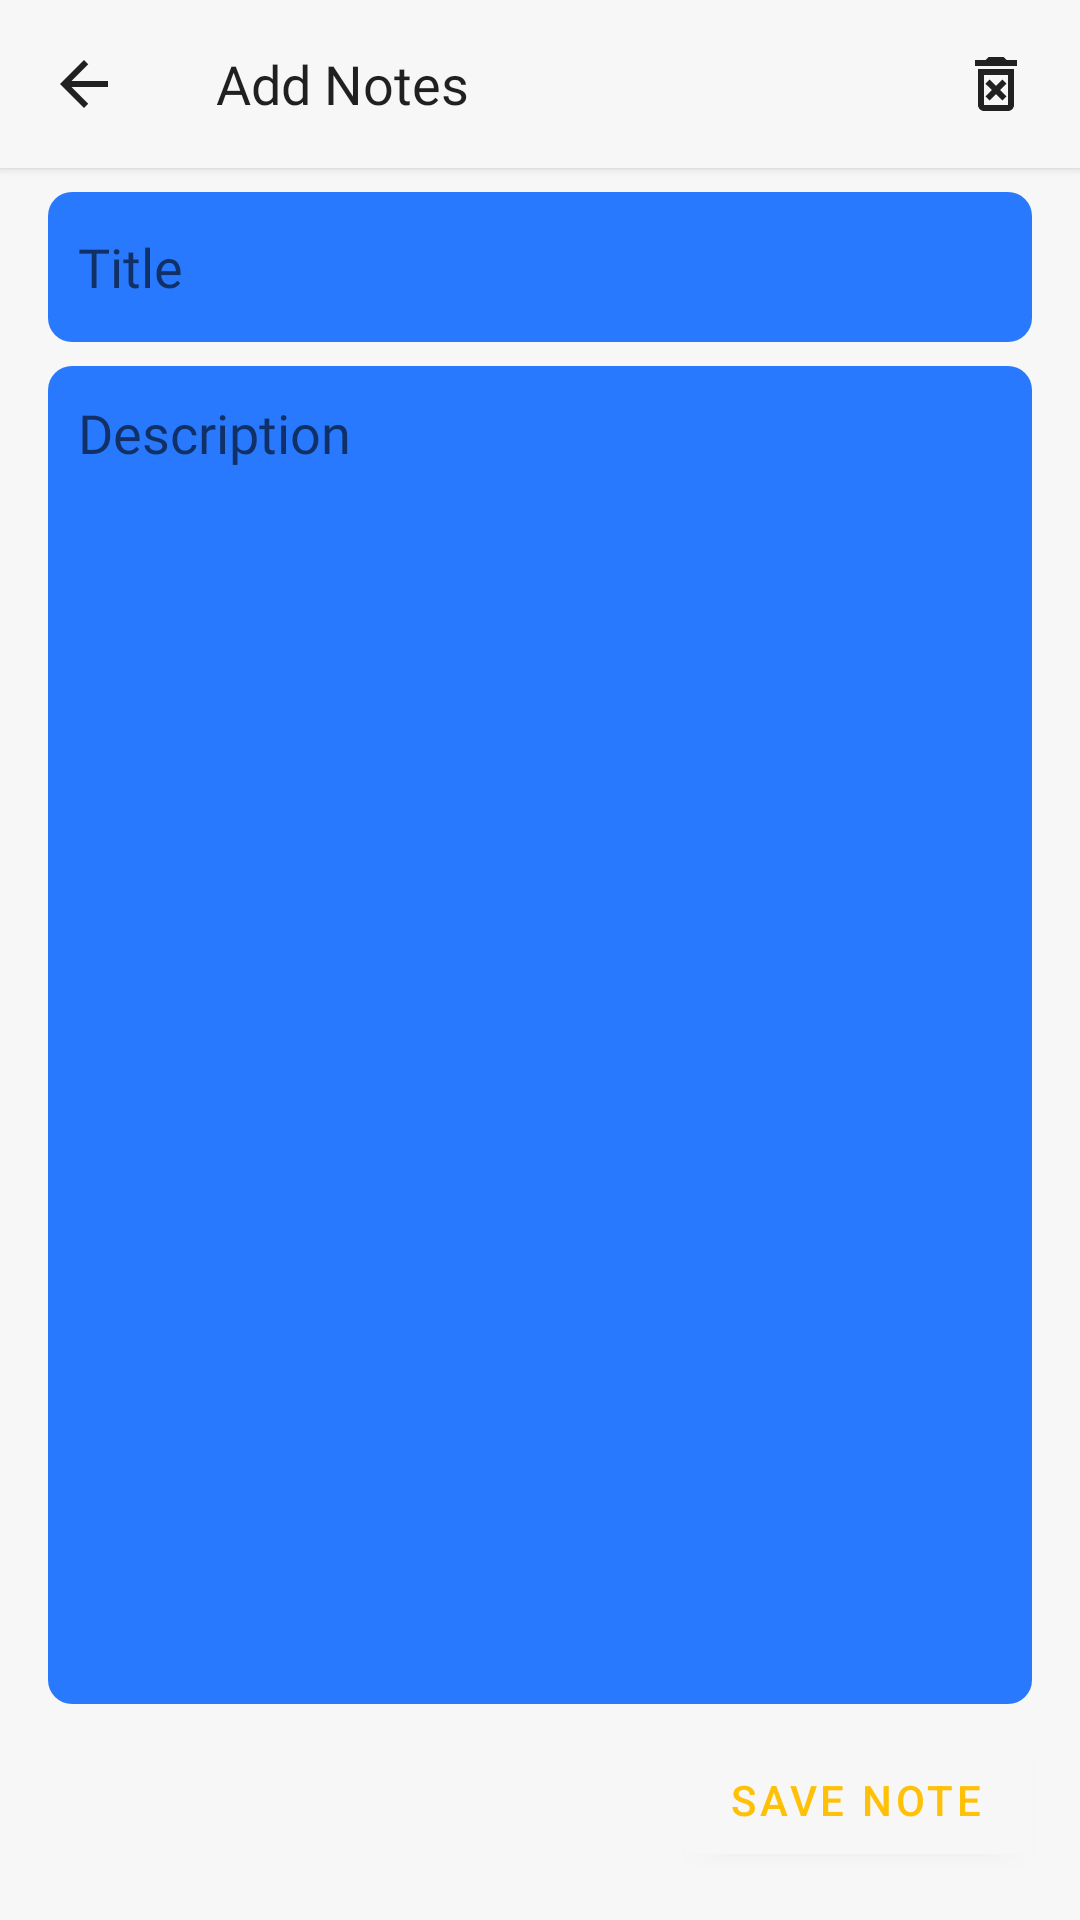

The Android layout XML behind this screen, and the referenced resources:
<!-- AndroidManifest.xml: application theme Theme.Staves -->
<!-- res/layout/fragment_add_notes.xml -->
<?xml version="1.0" encoding="utf-8"?>
<layout xmlns:android="http://schemas.android.com/apk/res/android"
    xmlns:app="http://schemas.android.com/apk/res-auto">

    <androidx.constraintlayout.widget.ConstraintLayout
        android:layout_width="match_parent"
        android:layout_height="match_parent"
        android:orientation="vertical">

        <androidx.appcompat.widget.Toolbar
            android:id="@+id/toolbarNote"
            android:layout_width="match_parent"
            android:layout_height="wrap_content"
            android:background="@drawable/action_bar_bg"
            android:elevation="2dp"
            app:layout_constraintEnd_toEndOf="parent"
            app:layout_constraintStart_toStartOf="parent"
            app:layout_constraintTop_toTopOf="parent"
            app:navigationIcon="@drawable/ic_arrow_back_black_24dp"
            app:title="@string/add_notes"
            app:titleTextAppearance="@style/ActionBarText">

            <ImageView
                android:id="@+id/deleteNote"
                android:layout_width="wrap_content"
                android:layout_height="wrap_content"
                android:layout_gravity="end|center_vertical"
                android:layout_marginEnd="16dp"
                android:src="@drawable/ic_delete" />

        </androidx.appcompat.widget.Toolbar>

        <com.google.android.material.textfield.TextInputEditText
            android:id="@+id/et_title"
            android:layout_width="match_parent"
            android:layout_height="50dp"
            android:layout_gravity="start"
            android:layout_marginStart="16dp"
            android:layout_marginTop="8dp"
            android:layout_marginEnd="16dp"
            android:background="@drawable/rounded_corner"
            android:elevation="-2dp"
            android:fontFamily="@font/product_sans_regular"
            android:hint="@string/title"
            android:inputType="textShortMessage|textCapSentences|textAutoCorrect"
            android:paddingStart="10dp"
            android:paddingEnd="10dp"
            app:layout_constraintEnd_toEndOf="parent"
            app:layout_constraintStart_toStartOf="parent"
            app:layout_constraintTop_toBottomOf="@+id/toolbarNote" />

        <com.google.android.material.textfield.TextInputEditText
            android:id="@+id/et_description"
            android:layout_width="match_parent"
            android:layout_height="0dp"
            android:layout_marginStart="16dp"
            android:layout_marginTop="8dp"
            android:layout_marginEnd="16dp"
            android:scrollbars="vertical"
            android:layout_marginBottom="8dp"
            android:background="@drawable/rounded_corner"
            android:fontFamily="@font/product_sans_regular"
            android:gravity="start"
            android:hint="@string/description"
            android:inputType="textAutoCorrect|textMultiLine|textCapSentences|textImeMultiLine"
            android:paddingStart="10dp"
            android:paddingTop="10dp"
            android:paddingEnd="10dp"
            app:layout_constraintBottom_toTopOf="@+id/save_note_button"
            app:layout_constraintEnd_toEndOf="parent"
            app:layout_constraintStart_toStartOf="parent"
            app:layout_constraintTop_toBottomOf="@+id/et_title" />

        <com.google.android.material.button.MaterialButton
            android:id="@+id/save_note_button"
            style="@style/ButtonStyle"
            android:layout_width="wrap_content"
            android:layout_height="wrap_content"
            android:layout_gravity="end"
            android:layout_marginEnd="16dp"
            android:layout_marginBottom="16dp"
            android:text="@string/save_note"
            app:layout_constraintBottom_toBottomOf="parent"
            app:layout_constraintEnd_toEndOf="parent" />

    </androidx.constraintlayout.widget.ConstraintLayout>

</layout>
<!-- resources referenced by this layout -->
<resources>
  <!-- drawable action_bar_bg (drawable) -->
  <?xml version="1.0" encoding="utf-8"?>
  <shape xmlns:android="http://schemas.android.com/apk/res/android">
      <solid android:color="@color/window_background" />
  </shape>
  <!-- drawable ic_arrow_back_black_24dp (drawable) -->
  <vector xmlns:android="http://schemas.android.com/apk/res/android"
      android:width="24dp"
      android:height="24dp"
      android:tint="@color/black"
      android:viewportWidth="24.0"
      android:viewportHeight="24.0">
      <path
          android:fillColor="#FF000000"
          android:pathData="M20,11H7.83l5.59,-5.59L12,4l-8,8 8,8 1.41,-1.41L7.83,13H20v-2z" />
  </vector>
  <!-- drawable ic_delete (drawable) -->
  <vector xmlns:android="http://schemas.android.com/apk/res/android"
      android:width="24dp"
      android:height="24dp"
      android:tint="@color/black"
      android:viewportWidth="24"
      android:viewportHeight="24">
      <path
          android:fillColor="@android:color/white"
          android:pathData="M14.12,10.47L12,12.59l-2.13,-2.12 -1.41,1.41L10.59,14l-2.12,2.12 1.41,1.41L12,15.41l2.12,2.12 1.41,-1.41L13.41,14l2.12,-2.12zM15.5,4l-1,-1h-5l-1,1H5v2h14V4zM6,19c0,1.1 0.9,2 2,2h8c1.1,0 2,-0.9 2,-2V7H6v12zM8,9h8v10H8V9z" />
  </vector>
  <!-- drawable rounded_corner (drawable) -->
  <?xml version="1.0" encoding="utf-8"?>
  <shape xmlns:android="http://schemas.android.com/apk/res/android">
      <corners android:radius="8dp" />
      <solid android:color="@color/white_shade" />
  </shape>
  <string name="add_notes">Add Notes</string>
  <string name="description">Description</string>
  <string name="save_note">Save Note</string>
  <string name="title">Title</string>
  <style name="ActionBarText" parent="TextAppearance.AppCompat">
          <item name="android:textSize">18sp</item>
          <item name="fontFamily">@font/product_sans_regular</item>
      </style>
  <style name="ButtonStyle" parent="Widget.MaterialComponents.Button">
          <item name="android:textColor">@color/yellow</item>
      </style>
  <style name="Theme.Staves" parent="Theme.MaterialComponents.DayNight.NoActionBar">
          
          <item name="colorPrimary">@color/white</item>
          <item name="colorPrimaryDark">@color/white</item>
          <item name="android:textColor">@color/black</item>
          <item name="colorControlNormal">@color/black</item>
          <item name="colorAccent">@color/black</item>
          <item name="strokeColor">@color/black</item>
          <item name="materialButtonStyle">@style/ButtonStyle</item>
          <item name="hintTextColor">@color/black</item>
          <item name="colorSecondary">@color/yellow</item>
          <item name="android:textCursorDrawable">@null</item>
          <item name="android:windowBackground">@color/window_background</item>
          <item name="colorOnSecondary">@color/white</item>
          <item name="android:windowLightStatusBar" tools:targetApi="m">true</item>
          <item name="android:navigationBarColor">@color/white</item>
      </style>
  <color name="window_background">#F8F7F7</color>
  <color name="black">#212121</color>
  <color name="white_shade">#DDDDDD</color>
  <color name="yellow">#FFC107</color>
  <color name="white">#F8F7F7</color>
</resources>
